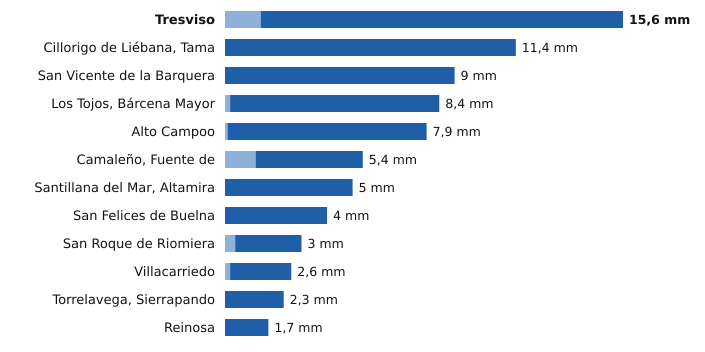

Source data for this figure (header and first rows):
estacion, provincia, indicativo, mm_6_dias_anteriores, mm_hoy, mm_7_dias, horas_de_hoy
Tresviso, Cantabria, 1176A, 1.4, 14.2, 15.6, 16
Cillorigo de Liébana, Tama, Cantabria, 1174I, 0.0, 11.4, 11.4, 16
San Vicente de la Barquera, Cantabria, 1159, 0.0, 9.0, 9.0, 17
Los Tojos, Bárcena Mayor, Cantabria, 1135C, 0.2, 8.2, 8.4, 17
Alto Campoo, Cantabria, 9001S, 0.1, 7.8, 7.9, 17
Camaleño, Fuente de, Cantabria, 1167B, 1.2, 4.2, 5.4, 17
Santillana del Mar, Altamira, Cantabria, 1740, 0.0, 5.0, 5.0, 16
San Felices de Buelna, Cantabria, 1152C, 0.0, 4.0, 4.0, 16
San Roque de Riomiera, Cantabria, 1103X, 0.4, 2.6, 3.0, 13
Villacarriedo, Cantabria, 1124E, 0.2, 2.4, 2.6, 17
Torrelavega, Sierrapando, Cantabria, 1154H, 0.0, 2.3, 2.3, 17
Reinosa, Cantabria, 9001D, 0.0, 1.7, 1.7, 17
